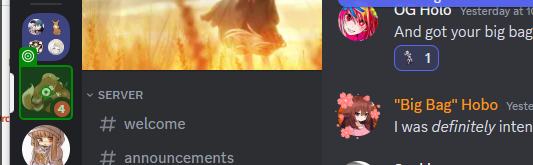
Workflow: ScrapeMessages

Step 1: click on 'Spice & Wolf'

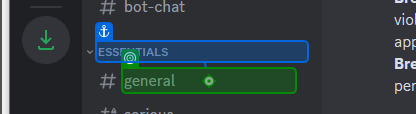
Step 2: click on '#general'

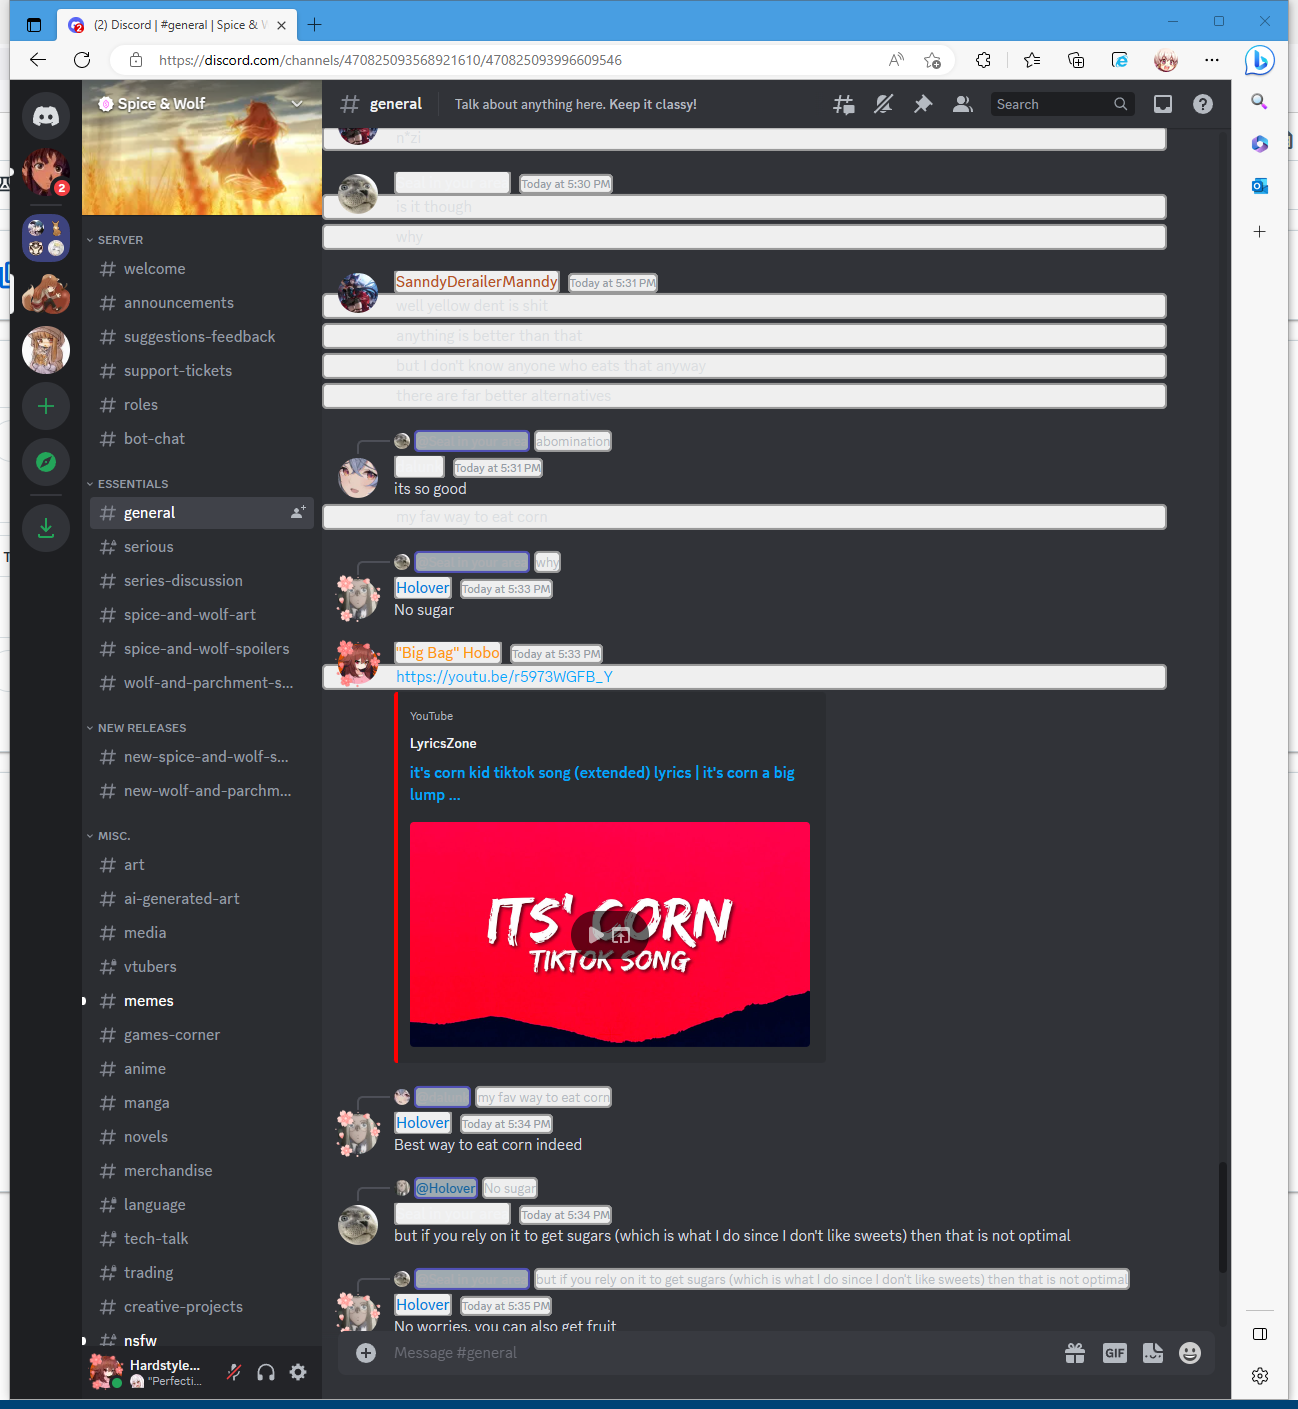
Step 3: get-text